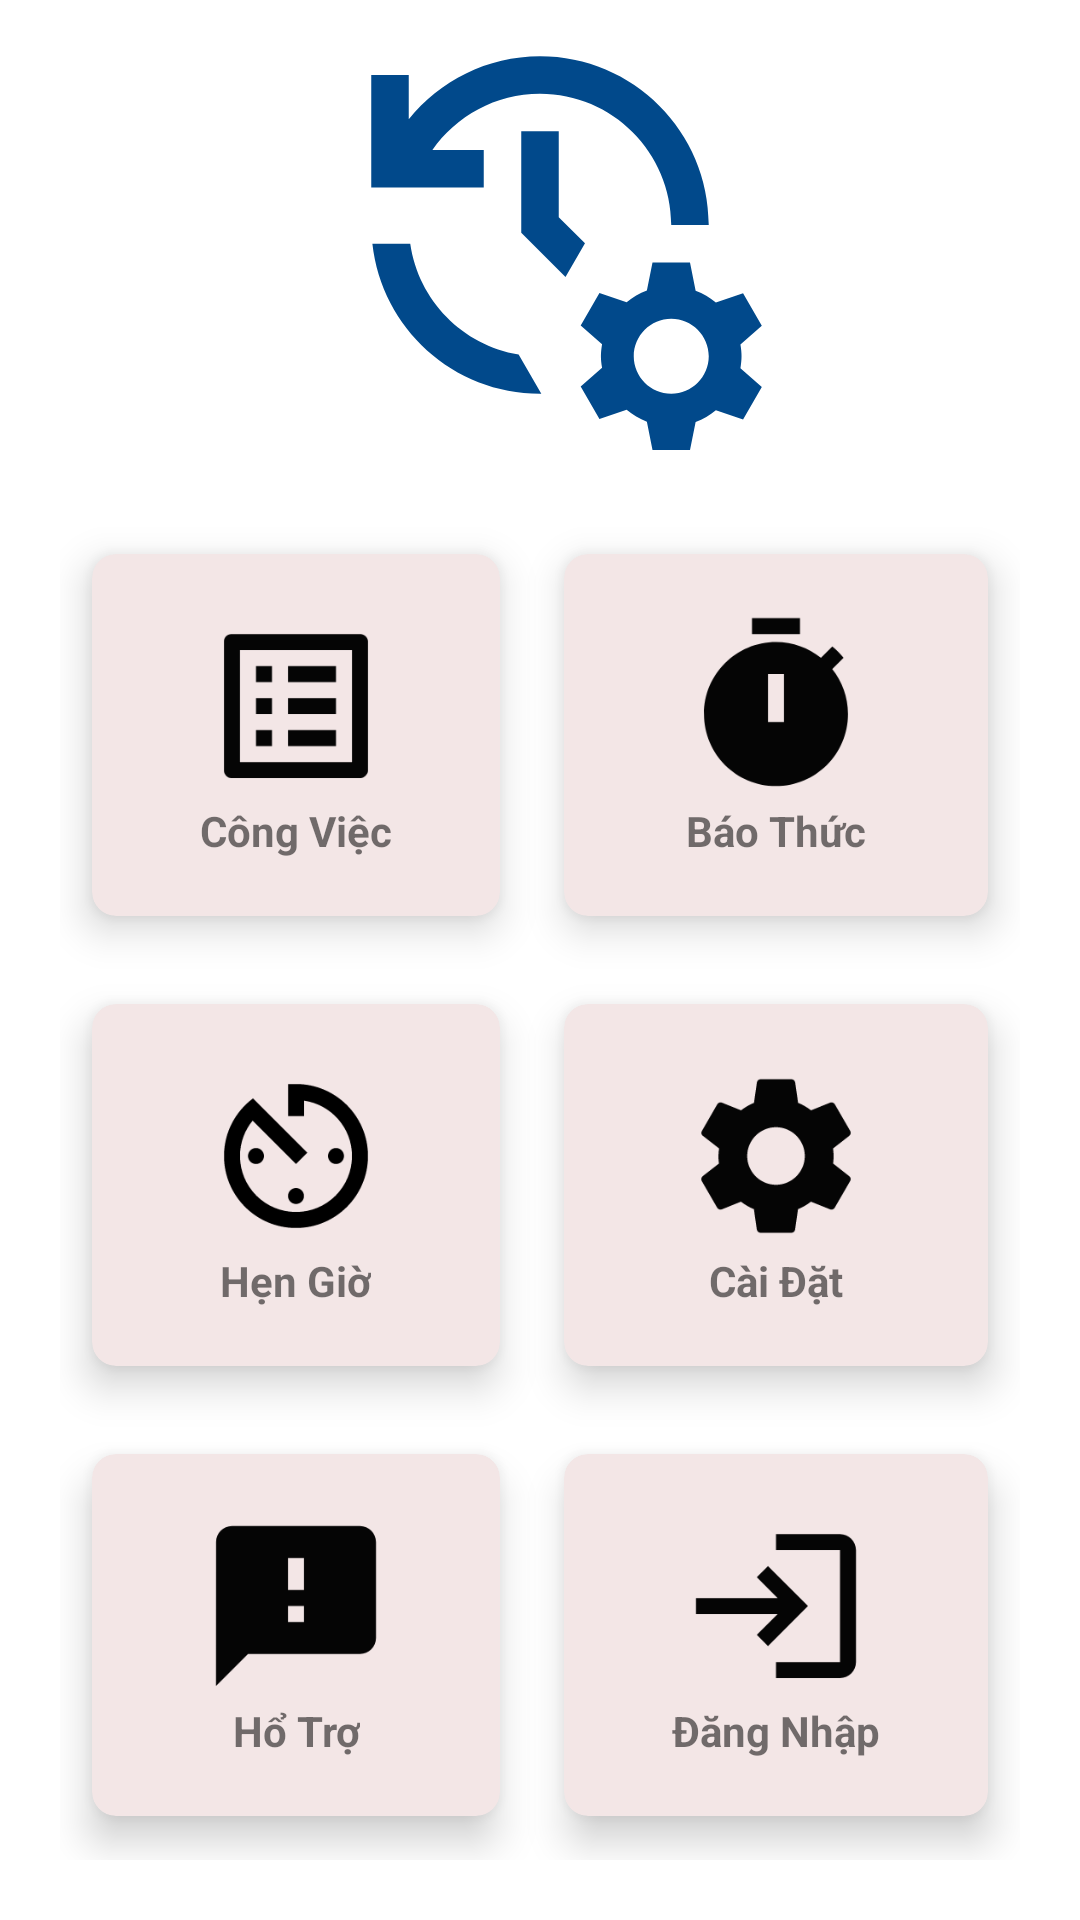

Write the Android layout XML for this screen, with the resource values it uses.
<!-- AndroidManifest.xml: application theme Theme.AppDoAnCoSo3 -->
<!-- res/layout/activity_main.xml -->
<?xml version="1.0" encoding="utf-8"?>
<RelativeLayout xmlns:android="http://schemas.android.com/apk/res/android"
    xmlns:app="http://schemas.android.com/apk/res-auto"
    xmlns:tools="http://schemas.android.com/tools"
    android:layout_width="match_parent"
    android:layout_height="match_parent"
    tools:context=".MainActivity"
    android:background="@drawable/background"

    >
    <ImageView
        android:id="@+id/logoHome"
        android:layout_width="150dp"
        android:layout_height="150dp"
        app:srcCompat="@drawable/baseline_manage_history_128"
        android:layout_centerHorizontal="true"
        />
    <GridLayout
        android:layout_width="match_parent"
        android:layout_height="match_parent"
        android:layout_below="@+id/logoHome"
        android:layout_margin="20dp"
        android:columnCount="2"
        android:rowCount="3">
        <androidx.cardview.widget.CardView
            android:id="@+id/cardListWork"
            android:layout_width="wrap_content"
            android:layout_height="wrap_content"
            android:layout_row="0"
            android:layout_column="0"
            android:layout_rowWeight="1"
            android:layout_columnWeight="1"
            android:layout_gravity="fill"
            app:cardBackgroundColor="#F3E6E6"
            app:cardCornerRadius="8dp"
            app:cardElevation="8dp"
            app:cardUseCompatPadding="true"
            >

            <LinearLayout
                android:layout_width="wrap_content"
                android:layout_height="wrap_content"
                android:layout_gravity="center_vertical|center_horizontal"
                android:gravity="center"
                android:orientation="vertical">

                <ImageView
                    android:layout_width="wrap_content"
                    android:layout_height="wrap_content"
                    android:src="@drawable/baseline_list_alt_64"/>
                
                <TextView
                    android:layout_width="wrap_content"
                    android:layout_height="wrap_content"
                    android:text="Công Việc"
                    android:textAlignment="center"
                    android:textStyle="bold"

                    />

            </LinearLayout>


        </androidx.cardview.widget.CardView>

        <androidx.cardview.widget.CardView
            android:id="@+id/cardRing"
            android:layout_width="wrap_content"
            android:layout_height="wrap_content"
            android:layout_row="0"
            android:layout_column="1"
            android:layout_rowWeight="1"
            android:layout_columnWeight="1"
            android:layout_gravity="fill"
            app:cardBackgroundColor="#F3E6E6"
            app:cardCornerRadius="8dp"
            app:cardElevation="8dp"
            app:cardUseCompatPadding="true"
            >

            <LinearLayout
                android:layout_width="wrap_content"
                android:layout_height="wrap_content"
                android:layout_gravity="center_vertical|center_horizontal"
                android:gravity="center"
                android:orientation="vertical">

                <ImageView
                    android:layout_width="wrap_content"
                    android:layout_height="wrap_content"
                    android:src="@drawable/timer_64"/>

                <TextView
                    android:layout_width="wrap_content"
                    android:layout_height="wrap_content"
                    android:text="Báo Thức"
                    android:textAlignment="center"
                    android:textStyle="bold"

                    />

            </LinearLayout>


        </androidx.cardview.widget.CardView>

        <androidx.cardview.widget.CardView
            android:id="@+id/cardTimer"
            android:layout_width="wrap_content"
            android:layout_height="wrap_content"
            android:layout_row="1"
            android:layout_column="0"
            android:layout_rowWeight="1"
            android:layout_columnWeight="1"
            android:layout_gravity="fill"
            app:cardBackgroundColor="#F3E6E6"
            app:cardCornerRadius="8dp"
            app:cardElevation="8dp"
            app:cardUseCompatPadding="true"
            >

            <LinearLayout
                android:layout_width="wrap_content"
                android:layout_height="wrap_content"
                android:layout_gravity="center_vertical|center_horizontal"
                android:gravity="center"
                android:orientation="vertical">

                <ImageView
                    android:layout_width="wrap_content"
                    android:layout_height="wrap_content"
                    android:src="@drawable/baseline_av_timer_64"/>

                <TextView
                    android:layout_width="wrap_content"
                    android:layout_height="wrap_content"
                    android:text="Hẹn Giờ"
                    android:textAlignment="center"
                    android:textStyle="bold"

                    />

            </LinearLayout>


        </androidx.cardview.widget.CardView>
        <androidx.cardview.widget.CardView
            android:id="@+id/cardSetting"
            android:layout_width="wrap_content"
            android:layout_height="wrap_content"
            android:layout_row="1"
            android:layout_column="1"
            android:layout_rowWeight="1"
            android:layout_columnWeight="1"
            android:layout_gravity="fill"
            app:cardBackgroundColor="#F3E6E6"
            app:cardCornerRadius="8dp"
            app:cardElevation="8dp"
            app:cardUseCompatPadding="true"
            >

            <LinearLayout
                android:layout_width="wrap_content"
                android:layout_height="wrap_content"
                android:layout_gravity="center_vertical|center_horizontal"
                android:gravity="center"
                android:orientation="vertical">

                <ImageView
                    android:layout_width="wrap_content"
                    android:layout_height="wrap_content"
                    android:src="@drawable/settings_64"/>

                <TextView
                    android:layout_width="wrap_content"
                    android:layout_height="wrap_content"
                    android:text="Cài Đặt"
                    android:textAlignment="center"
                    android:textStyle="bold"

                    />

            </LinearLayout>


        </androidx.cardview.widget.CardView>

        <androidx.cardview.widget.CardView
            android:id="@+id/cardHelp"
            android:layout_width="wrap_content"
            android:layout_height="wrap_content"
            android:layout_row="2"
            android:layout_column="0"
            android:layout_rowWeight="1"
            android:layout_columnWeight="1"
            android:layout_gravity="fill"
            app:cardBackgroundColor="#F3E6E6"
            app:cardCornerRadius="8dp"
            app:cardElevation="8dp"
            app:cardUseCompatPadding="true"
            >

            <LinearLayout
                android:layout_width="wrap_content"
                android:layout_height="wrap_content"
                android:layout_gravity="center_vertical|center_horizontal"
                android:gravity="center"
                android:orientation="vertical">

                <ImageView
                    android:layout_width="wrap_content"
                    android:layout_height="wrap_content"
                    android:src="@drawable/help_64"/>

                <TextView
                    android:layout_width="wrap_content"
                    android:layout_height="wrap_content"
                    android:text="Hổ Trợ"
                    android:textAlignment="center"
                    android:textStyle="bold"

                    />

            </LinearLayout>


        </androidx.cardview.widget.CardView>

        <androidx.cardview.widget.CardView
            android:id="@+id/cardLogin"
            android:layout_width="wrap_content"
            android:layout_height="wrap_content"
            android:layout_row="2"
            android:layout_column="1"
            android:layout_rowWeight="1"
            android:layout_columnWeight="1"
            android:layout_gravity="fill"
            app:cardBackgroundColor="#F3E6E6"
            app:cardCornerRadius="8dp"
            app:cardElevation="8dp"
            app:cardUseCompatPadding="true"
            >

            <LinearLayout
                android:layout_width="wrap_content"
                android:layout_height="wrap_content"
                android:layout_gravity="center_vertical|center_horizontal"
                android:gravity="center"
                android:orientation="vertical">

                <ImageView
                    android:layout_width="wrap_content"
                    android:layout_height="wrap_content"
                    android:src="@drawable/baseline_login_64"/>

                <TextView
                    android:layout_width="wrap_content"
                    android:layout_height="wrap_content"
                    android:text="Đăng Nhập"
                    android:textAlignment="center"
                    android:textStyle="bold"

                    />

            </LinearLayout>


        </androidx.cardview.widget.CardView>

    </GridLayout>






</RelativeLayout>
<!-- resources referenced by this layout -->
<resources>
  <!-- drawable baseline_av_timer_64 (drawable) -->
  <vector android:height="64dp" android:tint="#000000"
      android:viewportHeight="24" android:viewportWidth="24"
      android:width="64dp" xmlns:android="http://schemas.android.com/apk/res/android">
      <path android:fillColor="@android:color/white" android:pathData="M11,17c0,0.55 0.45,1 1,1s1,-0.45 1,-1 -0.45,-1 -1,-1 -1,0.45 -1,1zM11,3v4h2L13,5.08c3.39,0.49 6,3.39 6,6.92 0,3.87 -3.13,7 -7,7s-7,-3.13 -7,-7c0,-1.68 0.59,-3.22 1.58,-4.42L12,13l1.41,-1.41 -6.8,-6.8v0.02C4.42,6.45 3,9.05 3,12c0,4.97 4.02,9 9,9 4.97,0 9,-4.03 9,-9s-4.03,-9 -9,-9h-1zM18,12c0,-0.55 -0.45,-1 -1,-1s-1,0.45 -1,1 0.45,1 1,1 1,-0.45 1,-1zM6,12c0,0.55 0.45,1 1,1s1,-0.45 1,-1 -0.45,-1 -1,-1 -1,0.45 -1,1z"/>
  </vector>
  <!-- drawable baseline_list_alt_64 (drawable) -->
  <vector android:autoMirrored="true" android:height="64dp"
      android:tint="#050505" android:viewportHeight="24"
      android:viewportWidth="24" android:width="64dp" xmlns:android="http://schemas.android.com/apk/res/android">
      <path android:fillColor="@android:color/white" android:pathData="M19,5v14L5,19L5,5h14m1.1,-2L3.9,3c-0.5,0 -0.9,0.4 -0.9,0.9v16.2c0,0.4 0.4,0.9 0.9,0.9h16.2c0.4,0 0.9,-0.5 0.9,-0.9L21,3.9c0,-0.5 -0.5,-0.9 -0.9,-0.9zM11,7h6v2h-6L11,7zM11,11h6v2h-6v-2zM11,15h6v2h-6zM7,7h2v2L7,9zM7,11h2v2L7,13zM7,15h2v2L7,17z"/>
  </vector>
  <!-- drawable baseline_login_64 (drawable) -->
  <vector android:autoMirrored="true" android:height="64dp"
      android:tint="#050505" android:viewportHeight="24"
      android:viewportWidth="24" android:width="64dp" xmlns:android="http://schemas.android.com/apk/res/android">
      <path android:fillColor="@android:color/white" android:pathData="M11,7L9.6,8.4l2.6,2.6H2v2h10.2l-2.6,2.6L11,17l5,-5L11,7zM20,19h-8v2h8c1.1,0 2,-0.9 2,-2V5c0,-1.1 -0.9,-2 -2,-2h-8v2h8V19z"/>
  </vector>
  <!-- drawable help_64 (drawable) -->
  <vector android:height="64dp" android:tint="#050505"
      android:viewportHeight="24" android:viewportWidth="24"
      android:width="64dp" xmlns:android="http://schemas.android.com/apk/res/android">
      <path android:fillColor="@android:color/white" android:pathData="M20,2L4,2c-1.1,0 -1.99,0.9 -1.99,2L2,22l4,-4h14c1.1,0 2,-0.9 2,-2L22,4c0,-1.1 -0.9,-2 -2,-2zM13,14h-2v-2h2v2zM13,10h-2L11,6h2v4z"/>
  </vector>
  <!-- drawable timer_64 (drawable) -->
  <vector android:height="64dp" android:tint="#050505"
      android:viewportHeight="24" android:viewportWidth="24"
      android:width="64dp" xmlns:android="http://schemas.android.com/apk/res/android">
      <path android:fillColor="@android:color/white" android:pathData="M9,1h6v2h-6z"/>
      <path android:fillColor="@android:color/white" android:pathData="M19.03,7.39l1.42,-1.42c-0.43,-0.51 -0.9,-0.99 -1.41,-1.41l-1.42,1.42C16.07,4.74 14.12,4 12,4c-4.97,0 -9,4.03 -9,9c0,4.97 4.02,9 9,9s9,-4.03 9,-9C21,10.88 20.26,8.93 19.03,7.39zM13,14h-2V8h2V14z"/>
  </vector>
  <style name="Theme.AppDoAnCoSo3" parent="Theme.MaterialComponents.DayNight.NoActionBar">
          
          <item name="colorPrimary">@color/purple_500</item>
          <item name="colorPrimaryVariant">@color/purple_700</item>
          <item name="colorOnPrimary">@color/white</item>
          
          <item name="colorSecondary">@color/teal_200</item>
          <item name="colorSecondaryVariant">@color/teal_700</item>
          <item name="colorOnSecondary">@color/black</item>
          
          <item name="android:statusBarColor">@color/black</item>
          
      </style>
  <color name="purple_500">#FF6200EE</color>
  <color name="purple_700">#FF3700B3</color>
  <color name="white">#FFFFFFFF</color>
  <color name="teal_200">#FF03DAC5</color>
  <color name="teal_700">#FF018786</color>
  <color name="black">#070417</color>
</resources>
